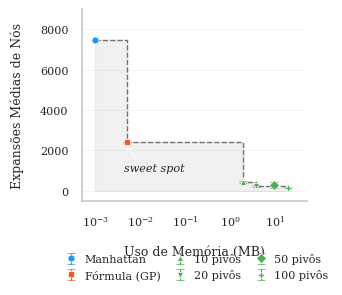

Source code (Python):
import matplotlib.pyplot as plt
import matplotlib.ticker as ticker
import seaborn as sns
import numpy as np
import os

# --- 1. DADOS E CONFIGURAÇÕES ---
N_medio = 50000  # Vértices (Dragon Age Origins)

heuristicas_raw = [
    {
        "nome": "Manhattan",
        "expansoes": 7472.95,
        "expansoes_std": 0,
        "memoria_mb": 0.001,
        "cor": "#2196F3",
        "marcador": "o"
    },
    {
        "nome": "Fórmula (GP)",
        "expansoes": 2412.69,
        "expansoes_std": 0,
        "memoria_mb": 0.005,
        "cor": "#FF5722",
        "marcador": "s"
    },
    {
        "nome": "10 pivôs",
        "pivos": 10,
        "expansoes": 441.53,
        "expansoes_std": 62.65,
        "memoria_mb": None,
        "cor": "#4CAF50",
        "marcador": "^"
    },
    {
        "nome": "20 pivôs",
        "pivos": 20,
        "expansoes": 251.46,
        "expansoes_std": 55.06,
        "memoria_mb": None,
        "cor": "#4CAF50",
        "marcador": "v"
    },
    {
        "nome": "50 pivôs",
        "pivos": 50,
        "expansoes": 280.71,
        "expansoes_std": 138.44,
        "memoria_mb": None,
        "cor": "#4CAF50",
        "marcador": "D"
    },
    {
        "nome": "100 pivôs",
        "pivos": 100,
        "expansoes": 145.20,
        "expansoes_std": 16.46,
        "memoria_mb": None,
        "cor": "#4CAF50",
        "marcador": "P"
    }
]

# --- 2. CÁLCULO DE MEMÓRIA ---
print("Valores de memória calculados:")
for h in heuristicas_raw:
    if h["memoria_mb"] is None:
        h["memoria_mb"] = (h["pivos"] * N_medio * 4) / (1024 * 1024)
    print(f"- {h['nome']}: {h['memoria_mb']:.4f} MB")

# --- 3. ESTILO ACADÊMICO ---
sns.set_theme(style="whitegrid")
plt.rcParams.update({
    "font.family": "serif",
    "font.serif": ["Times New Roman", "DejaVu Serif"],
    "font.size": 9,
    "axes.labelsize": 9,
    "xtick.labelsize": 8,
    "ytick.labelsize": 8,
    "legend.fontsize": 8,
    "figure.dpi": 300,
    "savefig.dpi": 300,
    "text.usetex": False  # Definido como False para evitar dependência de LaTeX no sistema
})

# Tamanho da figura: 8.5cm x 7cm (em polegadas)
# 1 cm = 0.3937 polegadas
fig, ax = plt.subplots(figsize=(8.5 * 0.3937, 7 * 0.3937))

# --- 4. CÁLCULO DA FRONTEIRA DE PARETO ---
# Ordenar por memória (X)
heuristicas_sorted = sorted(heuristicas_raw, key=lambda x: x["memoria_mb"])

pareto_points = []
min_expansoes = float('inf')

for h in heuristicas_sorted:
    if h["expansoes"] < min_expansoes:
        pareto_points.append(h)
        min_expansoes = h["expansoes"]

# Pontos para a linha da fronteira (escada/step)
pareto_x = [h["memoria_mb"] for h in pareto_points]
pareto_y = [h["expansoes"] for h in pareto_points]

# --- 5. PLOTAGEM ---
# Plotar todos os pontos
for h in heuristicas_raw:
    ax.errorbar(
        h["memoria_mb"], h["expansoes"], 
        yerr=h["expansoes_std"],
        fmt=h["marcador"], color=h["cor"],
        label=h["nome"], markersize=5, 
        markeredgecolor='white', markeredgewidth=0.5,
        capsize=3, elinewidth=0.8
    )

# Desenhar a fronteira de Pareto (linha de escada para visualizar dominância)
# Usamos drawstyle='steps-post' para representar que a performance se mantém 
# até o próximo ponto de memória
ax.step(pareto_x, pareto_y, where='post', color='#555555', linestyle='--', 
        linewidth=1, alpha=0.8, zorder=1)

# Preencher a área abaixo da fronteira
ax.fill_between(pareto_x, pareto_y, step="post", color='#555555', alpha=0.08)

# --- 6. ANOTAÇÕES ---
# Sweet spot: Fórmula (GP)
gp_data = next(h for h in heuristicas_raw if h["nome"] == "Fórmula (GP)")
ax.annotate(
    "sweet spot", 
    xy=(gp_data["memoria_mb"], gp_data["expansoes"]),
    xytext=(gp_data["memoria_mb"] * 4, gp_data["expansoes"] * 0.4),
    arrowprops=dict(arrowstyle="->", connectionstyle="arc3,rad=-.3", linewidth=0.8),
    fontstyle='italic', fontsize=8, ha='center'
)

# --- 7. FORMATAÇÃO FINAL ---
ax.set_xscale('log')
ax.set_xlabel("Uso de Memória (MB)", labelpad=12)
ax.set_ylabel("Expansões Médias de Nós", labelpad=12)

# Margens internas: Forçar limites para criar "gap" nas bordas
ax.set_xlim(0.0005, 50)
ax.set_ylim(-500, 9000)

# Configuração de ticks logarítmicos (Minor Ticks)
ax.xaxis.set_minor_locator(ticker.LogLocator(base=10.0, subs='auto', numticks=12))
ax.xaxis.set_minor_formatter(ticker.NullFormatter()) # Não mostrar texto nos minor ticks
ax.tick_params(axis='x', which='minor', length=2, color='#cccccc')

# Grid e Bordas
ax.grid(axis='y', linewidth=0.5, alpha=0.3, linestyle='-')
ax.grid(axis='x', visible=False)
sns.despine()

# Legenda - sem título e posicionada para maximizar área
ax.legend(
    frameon=False, 
    loc='upper center', 
    bbox_to_anchor=(0.5, -0.22),
    ncol=3,
    columnspacing=0.8,
    handletextpad=0.2
)

# Margens ajustadas para um visual mais esparso
plt.tight_layout(pad=1.2)
fig.subplots_adjust(bottom=0.25)

# --- 8. EXPORTAÇÃO ---
plt.savefig("pareto_heuristicas.pdf", format="pdf", bbox_inches="tight")
plt.savefig("pareto_heuristicas.png", format="png", dpi=300, bbox_inches="tight")

print("\nGráficos gerados com sucesso:")
print("- pareto_heuristicas.pdf")
print("- pareto_heuristicas.png")

# plt.show()  # Disabled for non-interactive environment
